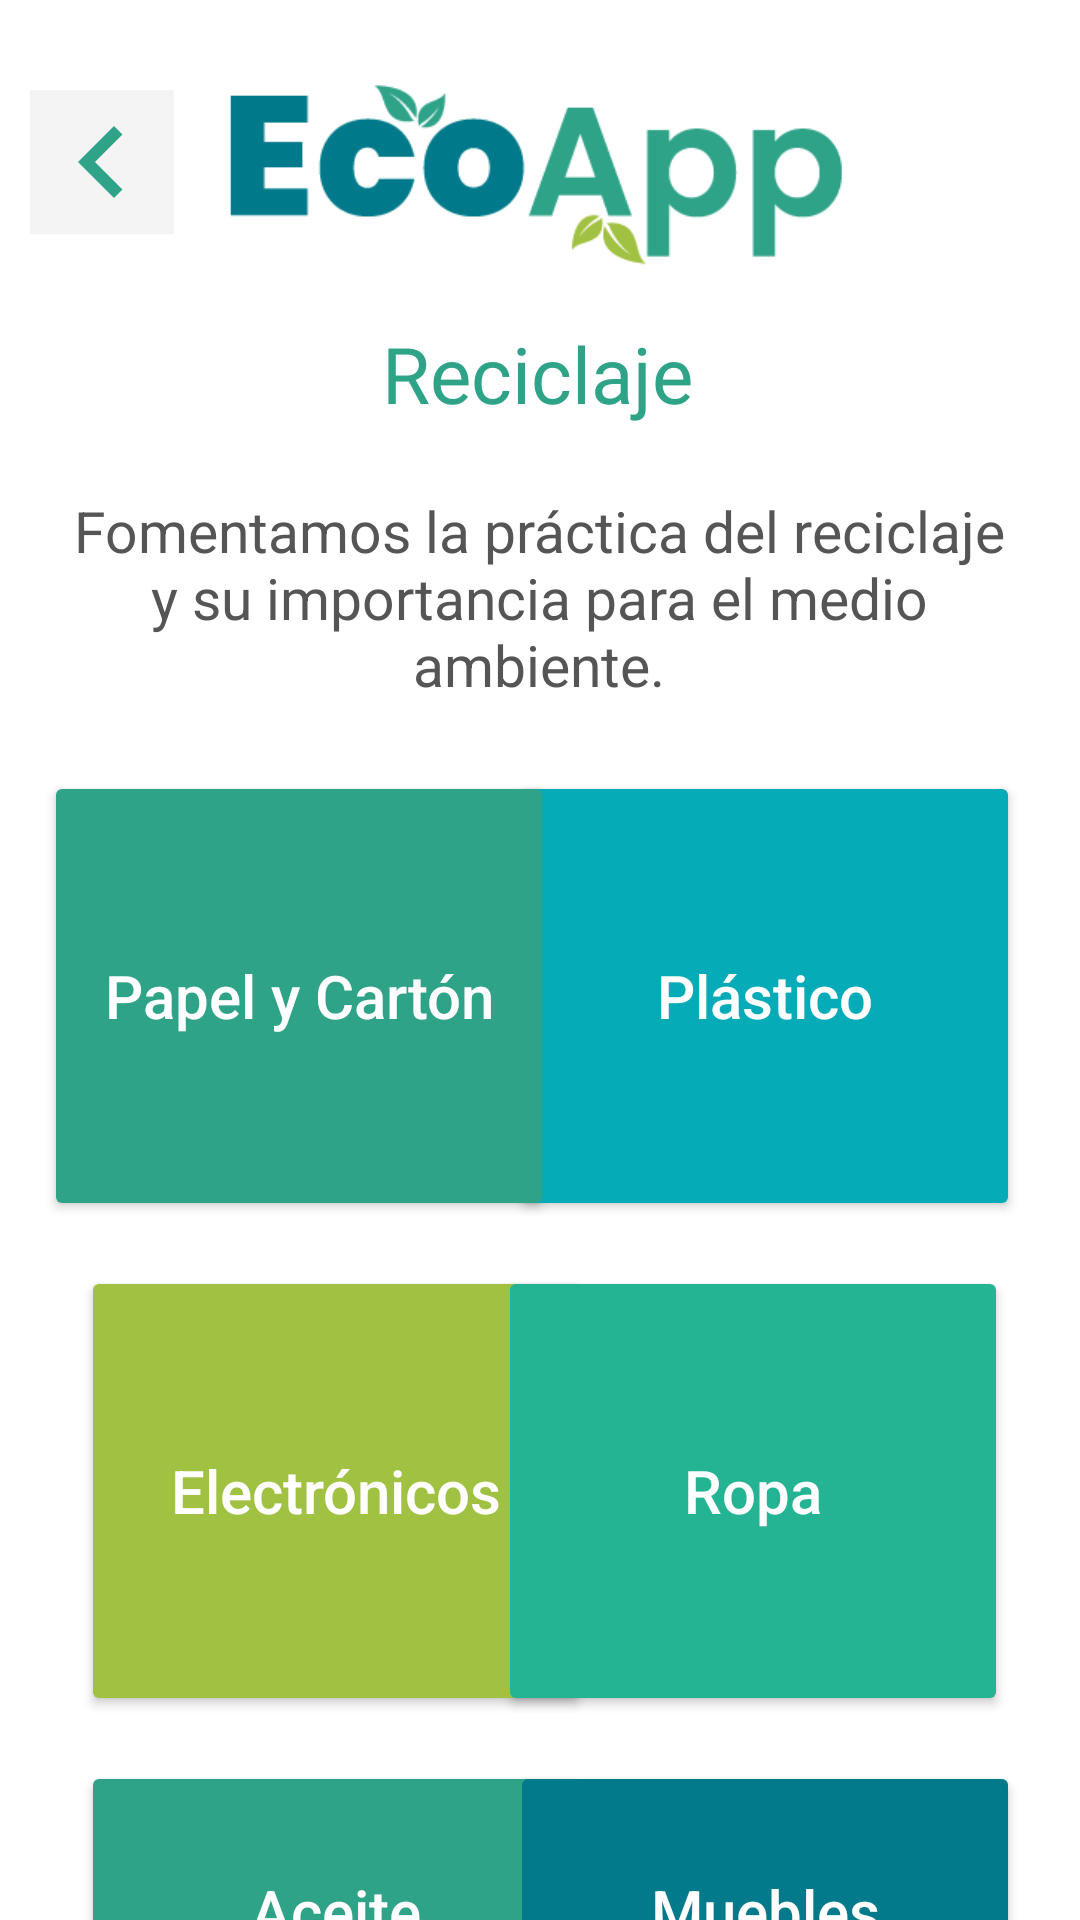

Reconstruct the res/layout file that produces this screen, plus the resources it refers to.
<!-- AndroidManifest.xml: application theme Theme.Conciencia_ecologica -->
<!-- res/layout/activity_reciclaje5.xml -->
<?xml version="1.0" encoding="utf-8"?>
<androidx.constraintlayout.widget.ConstraintLayout xmlns:android="http://schemas.android.com/apk/res/android"
    xmlns:app="http://schemas.android.com/apk/res-auto"
    xmlns:tools="http://schemas.android.com/tools"
    android:id="@+id/main"
    android:layout_width="match_parent"
    android:layout_height="match_parent"
    android:background="@color/white"
    tools:context=".Reciclaje5">


    <ImageView
        android:id="@+id/imageBefore"
        android:layout_width="48dp"
        android:layout_height="48dp"
        android:layout_marginStart="10dp"
        android:layout_marginTop="30dp"
        android:background="@color/transparente"
        android:contentDescription="@string/volver_atras"
        app:layout_constraintStart_toStartOf="parent"
        app:layout_constraintTop_toTopOf="parent"
        app:srcCompat="@drawable/navigate_before" />

    <ImageView
        android:id="@+id/logo"
        android:layout_width="268dp"
        android:layout_height="75dp"
        android:layout_marginTop="20dp"
        android:contentDescription="@string/logo_ecoapp"
        app:layout_constraintEnd_toEndOf="parent"
        app:layout_constraintHorizontal_bias="0.5"
        app:layout_constraintStart_toEndOf="@+id/imageBefore"
        app:layout_constraintStart_toStartOf="parent"
        app:layout_constraintTop_toTopOf="parent"
        app:srcCompat="@drawable/logo_ecoapp" />

    <TextView
        android:id="@+id/tituloReciclaje"
        android:layout_width="wrap_content"
        android:layout_height="45dp"
        android:layout_marginTop="12dp"
        android:fontFamily="@font/roboto_bold"
        android:text="@string/reciclaje_title"
        android:textColor="@color/green"
        android:textSize="26sp"
        app:layout_constraintEnd_toEndOf="parent"
        app:layout_constraintHorizontal_bias="0.497"
        app:layout_constraintStart_toStartOf="parent"
        app:layout_constraintTop_toBottomOf="@+id/logo" />

    <TextView
        android:id="@+id/textViewReciclaje"
        android:layout_width="316dp"
        android:layout_height="81dp"
        android:layout_marginTop="12dp"
        android:text="@string/fomentamos"
        android:textAlignment="center"
        android:textColor="@color/gray"
        android:textSize="19sp"
        app:layout_constraintEnd_toEndOf="parent"
        app:layout_constraintHorizontal_bias="0.49"
        app:layout_constraintStart_toStartOf="parent"
        app:layout_constraintTop_toBottomOf="@+id/tituloReciclaje" />


    <Button
        android:id="@+id/buttonPlastico"
        android:layout_width="170dp"
        android:layout_height="150dp"
        android:layout_marginTop="12dp"
        android:layout_marginEnd="20dp"
        android:backgroundTint="#06ABB8"
        android:hint="@string/plastico"
        android:textColorHint="@color/white"
        android:textColorLink="@color/greenlemon"
        android:textSize="20sp"
        app:cornerRadius="13dp"
        app:layout_constraintEnd_toEndOf="parent"
        app:layout_constraintTop_toBottomOf="@+id/textViewReciclaje" />

    <Button
        android:id="@+id/buttonPapelCarton"
        android:layout_width="170dp"
        android:layout_height="150dp"
        android:layout_marginStart="20dp"
        android:layout_marginTop="12dp"
        android:backgroundTint="@color/green"
        android:hint="@string/papel"
        android:textColorHint="@color/white"
        android:textColorLink="@color/greenlemon"
        android:textSize="20sp"
        app:cornerRadius="13dp"
        app:layout_constraintEnd_toStartOf="@+id/buttonPlastico"
        app:layout_constraintHorizontal_bias="0.269"
        app:layout_constraintStart_toStartOf="parent"
        app:layout_constraintTop_toBottomOf="@+id/textViewReciclaje" />

    <Button
        android:id="@+id/buttonElectronicos"
        android:layout_width="170dp"
        android:layout_height="150dp"
        android:layout_marginStart="28dp"
        android:layout_marginTop="15dp"
        android:backgroundTint="@color/greenlemon"
        android:hint="@string/electronicos"
        android:textColorHint="@color/white"
        android:textColorLink="@color/greenlemon"
        android:textSize="20sp"
        app:cornerRadius="13dp"
        app:layout_constraintEnd_toStartOf="@+id/buttonPapel"
        app:layout_constraintHorizontal_bias="0.035"
        app:layout_constraintStart_toStartOf="parent"
        app:layout_constraintTop_toBottomOf="@+id/buttonPapelCarton" />

    <Button
        android:id="@+id/buttonPapel"
        android:layout_width="170dp"
        android:layout_height="150dp"
        android:layout_marginTop="15dp"
        android:layout_marginEnd="24dp"
        android:backgroundTint="#25B493"
        android:hint="@string/ropa"
        android:textColorHint="@color/white"
        android:textColorLink="@color/greenlemon"
        android:textSize="20sp"
        app:cornerRadius="13dp"
        app:layout_constraintEnd_toEndOf="parent"
        app:layout_constraintTop_toBottomOf="@+id/buttonPlastico" />

    <Button
        android:id="@+id/buttonAceite"
        android:layout_width="170dp"
        android:layout_height="100dp"
        android:layout_marginStart="28dp"
        android:layout_marginTop="15dp"
        android:backgroundTint="@color/green"
        android:hint="@string/aceite"
        android:textColorHint="@color/white"
        android:textColorLink="@color/greenlemon"
        android:textSize="20sp"
        app:cornerRadius="13dp"
        app:layout_constraintEnd_toStartOf="@+id/buttonMuebles"
        app:layout_constraintHorizontal_bias="0.043"
        app:layout_constraintStart_toStartOf="parent"
        app:layout_constraintTop_toBottomOf="@+id/buttonElectronicos" />

    <Button
        android:id="@+id/buttonMuebles"
        android:layout_width="170dp"
        android:layout_height="100dp"
        android:layout_marginTop="15dp"
        android:layout_marginEnd="20dp"
        android:backgroundTint="@color/aquamarine"
        android:hint="@string/muebles"
        android:textColorHint="@color/white"
        android:textColorLink="@color/greenlemon"
        android:textSize="20sp"
        app:cornerRadius="13dp"
        app:layout_constraintEnd_toEndOf="parent"
        app:layout_constraintTop_toBottomOf="@+id/buttonPapel" />

    <ImageView
        android:id="@+id/imageViewReciclando"
        android:layout_width="338dp"
        android:layout_height="230dp"
        android:contentDescription="@string/personas_separando"
        app:layout_constraintBottom_toBottomOf="parent"
        app:layout_constraintEnd_toEndOf="parent"
        app:layout_constraintHorizontal_bias="0.493"
        app:layout_constraintStart_toStartOf="parent"
        app:layout_constraintTop_toBottomOf="@+id/buttonAceite"
        app:layout_constraintVertical_bias="1.0"
        app:srcCompat="@drawable/reciclando" />


</androidx.constraintlayout.widget.ConstraintLayout>
<!-- resources referenced by this layout -->
<resources>
  <color name="aquamarine">#037a8b</color>
  <color name="gray">#565454</color>
  <color name="green">#2fa388</color>
  <color name="greenlemon">#a1c142</color>
  <color name="transparente">#F4F4F4</color>
  <color name="white">#FFFFFFFF</color>
  <!-- drawable logo_ecoapp: png bitmap (drawable, 5958 bytes) -->
  <!-- drawable navigate_before (drawable) -->
  <vector xmlns:android="http://schemas.android.com/apk/res/android" android:autoMirrored="true" android:height="24dp" android:tint="#2FA388" android:viewportHeight="24" android:viewportWidth="24" android:width="24dp">
        
      <path android:fillColor="@android:color/white" android:pathData="M15.41,7.41L14,6l-6,6 6,6 1.41,-1.41L10.83,12z"/>
      
  </vector>
  <!-- drawable reciclando: png bitmap (drawable, 65627 bytes) -->
  <string name="aceite">Aceite</string>
  <string name="electronicos">Electrónicos</string>
  <string name="fomentamos">Fomentamos la práctica del reciclaje y su importancia para el medio ambiente.</string>
  <string name="logo_ecoapp">logo ecoapp</string>
  <string name="muebles">Muebles</string>
  <string name="papel">Papel y Cartón</string>
  <string name="personas_separando">personas separando residuos solidos</string>
  <string name="plastico">Plástico</string>
  <string name="reciclaje_title">Reciclaje</string>
  <string name="ropa">Ropa</string>
  <string name="volver_atras">volver atras</string>
  <style name="Theme.Conciencia_ecologica" parent="Base.Theme.Conciencia_ecologica" />
  <style name="Base.Theme.Conciencia_ecologica" parent="Theme.Material3.DayNight.NoActionBar">
          
          
      </style>
</resources>
